Run: headless pygame with SDL's dummy video driver; simulated clock (each Clock.tick advances the game by its frame time, no real sleeping); random seed 0; keys injected as events and as key.get_pressed() state; mouse plan: one left click at the window centre at the start of phase 2, then a move to the lower-right quarter at the start of phase 3.
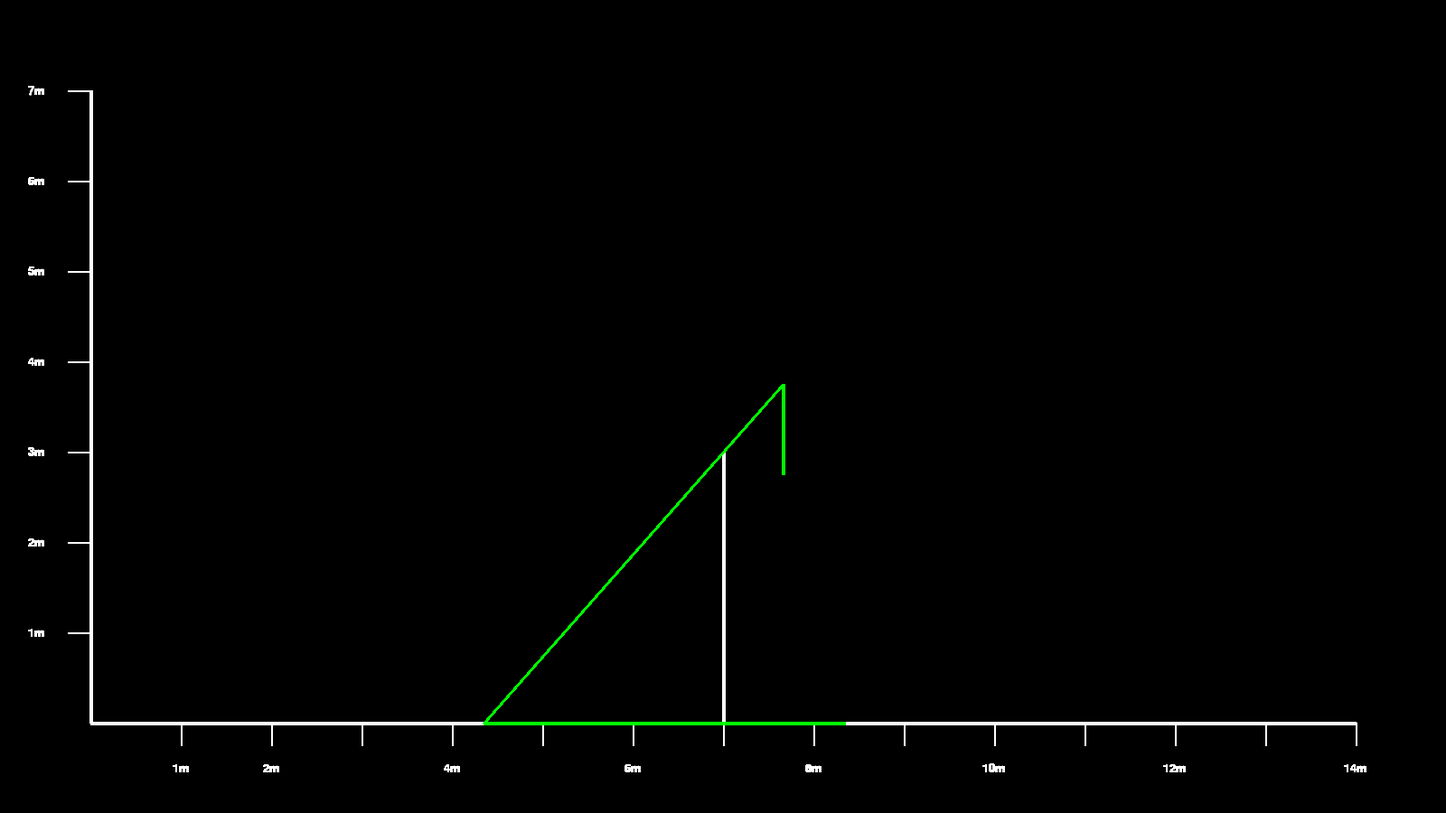
Frame 1 of 4 · flips 1–60 · no input
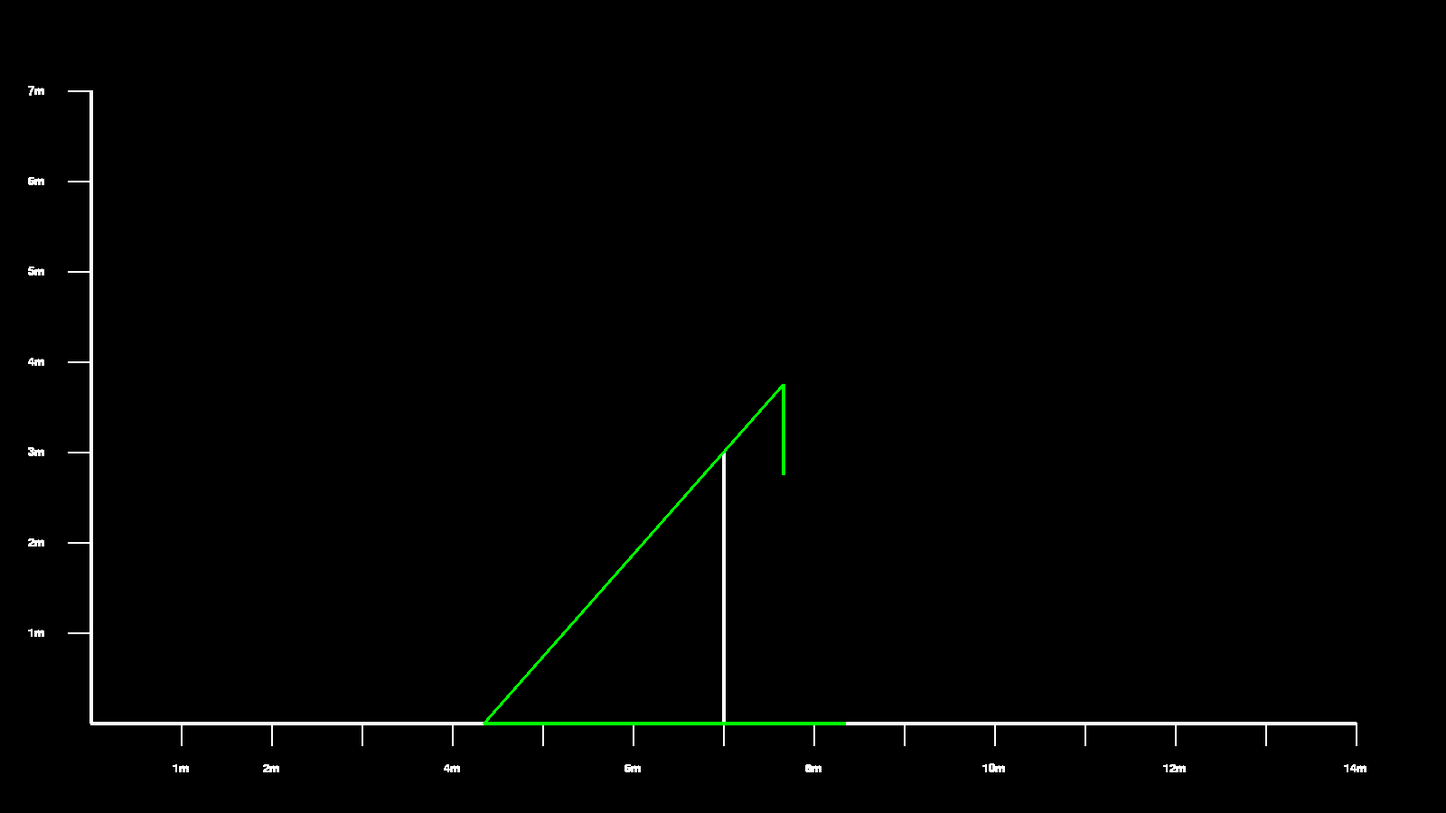
Frame 2 of 4 · flips 61–180 · clicked the window centre · tapped SPACE, RETURN · held RIGHT (→), D
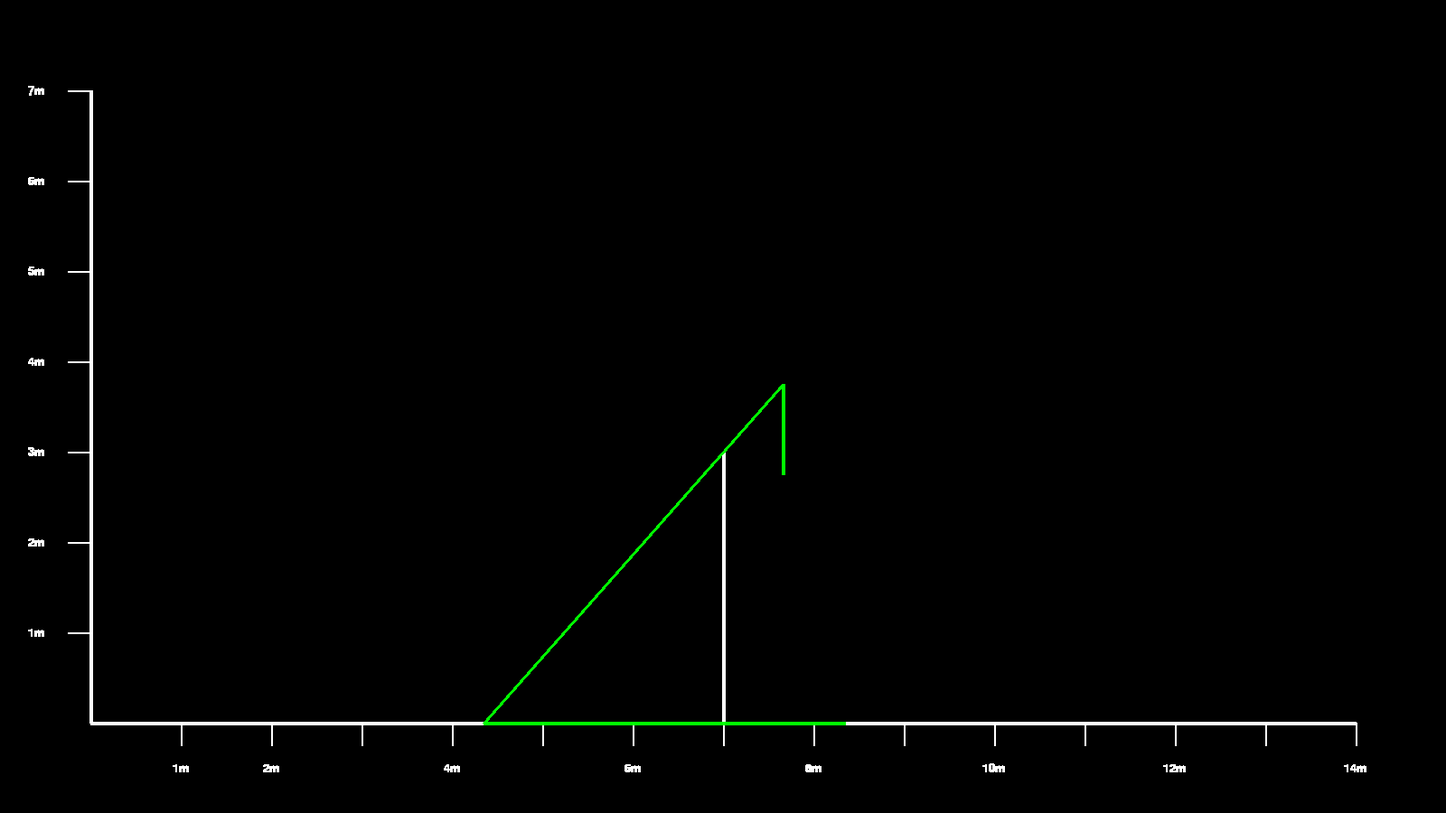
Frame 3 of 4 · flips 181–300 · moved the mouse to the lower-right quarter · held DOWN (↓), S
Frame 4 of 4 · flips 301–420 · held LEFT (←), A, UP (↑), W · screen unchanged from frame 3, image omitted

The pygame program that drew these frames:

import pygame
import math
from enum import Enum

pygame.init()

# display
screen_width = 1600
screen_height = 900
screen_height_middle = screen_height / 2
screen_width_middle = screen_width / 2
side_padding = 100
ground_level = screen_height - side_padding
screen = pygame.display.set_mode((screen_width, screen_height))
pygame.display.set_caption("MiSK - project")

# font
scale_font = pygame.font.SysFont("Times New Roman", 20)

# frames
fps = 60
clock = pygame.time.Clock()
# colors
black = (0, 0, 0)
white = (255, 255, 255)
green = (0, 255, 0)

meters_to_pixel_ratio = 100


def add_points(x, y):
    temp = []
    temp.append(x[0] + y[0])
    temp.append(x[1] + y[1])
    return tuple(temp)


def to_int(tuple):
    temp = (int(tuple[0]), int(tuple[1]))
    return temp


def get_scale_step(input: int) -> int:  # 0,1,2 -> 1,2,5; 3,4,5 -> 10,20,50
    multiply = 10 ** int(input / 3)
    match input % 3:
        case 0:
            return multiply
        case 1:
            return 2 * multiply
        case 2:
            return 5 * multiply


def meters_to_text(meters: int):
    if meters < 1000:
        return f"{meters}m"
    else:
        return f"{meters/1000}km"


def reset_screen():
    screen.fill(black)


def draw_scale():
    # base lines
    pygame.draw.line(
        screen,
        white,
        (side_padding, ground_level),
        (side_padding, side_padding),
        width=4,
    )

    pygame.draw.line(
        screen,
        white,
        (side_padding, ground_level),
        (screen_width - side_padding, ground_level),
        width=4,
    )

    # get scale step
    temp = 0
    step = get_scale_step(temp)
    while step * meters_to_pixel_ratio < 50:
        temp += 1
        step = get_scale_step(temp)

    # scale x
    meters = 0
    start = side_padding
    count_lines = 1
    lines_to_draw = int(
        (screen_width - 2 * side_padding) / (meters_to_pixel_ratio * step)
    )
    text_step = int(lines_to_draw / 5)
    first = True
    while count_lines <= lines_to_draw:
        meters += step
        start += step * meters_to_pixel_ratio
        pygame.draw.line(
            screen,
            white,
            (start, ground_level),
            (start, ground_level + int(0.25 * side_padding)),
            width=2,
        )

        if count_lines % text_step == 0 or first:
            text_image = scale_font.render(meters_to_text(meters), True, white)
            text_image_rect = text_image.get_rect()
            text_image_rect.center = (start, ground_level + int(0.5 * side_padding))
            text_image.convert_alpha()
            screen.blit(text_image, text_image_rect)

        count_lines += 1
        first = False

    # scale y
    meters = 0
    start = ground_level
    count_lines = 1
    lines_to_draw = int(
        (screen_height - 2 * side_padding) / (meters_to_pixel_ratio * step)
    )
    text_step = int(lines_to_draw / 5)
    first = True
    while count_lines <= lines_to_draw:
        meters += step
        start -= step * meters_to_pixel_ratio
        pygame.draw.line(
            screen,
            white,
            (side_padding, start),
            (side_padding - int(0.25 * side_padding), start),
            width=2,
        )

        if count_lines % text_step == 0 or first:
            text_image = scale_font.render(meters_to_text(meters), True, white)
            text_image_rect = text_image.get_rect()
            text_image_rect.center = (side_padding - int(0.6 * side_padding), start)
            text_image.convert_alpha()
            screen.blit(text_image, text_image_rect)

        count_lines += 1
        first = False


class Trebuchet:
    def __init__(
        self,
        long_arm_length,
        short_arm_length,
        sling_length,
        pivot_height,
        weight_length,
        projectile_mass,
        weight_mass,
    ) -> None:
        self.long_arm_length = long_arm_length
        self.short_arm_length = short_arm_length
        self.sling_length = sling_length
        self.pivot_height = pivot_height
        self.weight_length = weight_length
        self.projectile_mass = projectile_mass
        self.weight_mass = weight_mass

        # update part

        # state
        self.pivot_arm_angle = (
            math.asin(self.pivot_height / self.long_arm_length) + math.pi / 2
        )
        self.arm_sling_angle = math.asin(self.pivot_height / self.long_arm_length)
        self.arm_weight_angle = math.pi / 2 - math.asin(
            self.pivot_height / self.long_arm_length
        )
        print(math.degrees(self.pivot_arm_angle))
        print(math.degrees(self.arm_sling_angle))
        print(math.degrees(self.arm_weight_angle))

        # surowe liczenie na pałe
        # stałe
        self.base_point = (screen_width_middle, ground_level)
        self.pivot_point = add_points(
            self.base_point, (0, -meters_to_pixel_ratio * self.pivot_height)
        )
        # zmienne TO DO ALL
        self.end_long_arm = add_points(
            self.base_point,
            (
                -self.long_arm_length
                * math.sin(self.pivot_arm_angle)
                * meters_to_pixel_ratio,
                -meters_to_pixel_ratio
                * (
                    self.long_arm_length * math.cos(self.pivot_arm_angle)
                    + self.pivot_height
                ),
            ),
        )
        self.end_short_arm = add_points(
            self.base_point,
            (
                meters_to_pixel_ratio
                * (self.short_arm_length * math.sin(self.pivot_arm_angle)),
                -meters_to_pixel_ratio
                * (
                    -self.short_arm_length * math.cos(self.pivot_arm_angle)
                    + self.pivot_height
                ),
            ),
        )

        self.projectile_point = add_points(
            self.base_point,
            (
                meters_to_pixel_ratio
                * (
                    -self.long_arm_length * math.sin(self.pivot_arm_angle)
                    - self.sling_length
                    * math.sin(self.arm_sling_angle - self.pivot_arm_angle)
                ),
                -meters_to_pixel_ratio
                * (
                    self.long_arm_length * math.cos(self.pivot_arm_angle)
                    + self.pivot_height
                    - self.sling_length
                    * math.cos(self.arm_sling_angle - self.pivot_arm_angle)
                ),
            ),
        )
        self.weight_point = add_points(
            self.base_point,
            (
                meters_to_pixel_ratio
                * (
                    self.short_arm_length * math.sin(self.pivot_arm_angle)
                    - self.weight_length
                    * math.sin(self.pivot_arm_angle + self.arm_weight_angle)
                ),
                -meters_to_pixel_ratio
                * (
                    -self.short_arm_length * math.cos(self.pivot_arm_angle)
                    + self.pivot_height
                    + self.weight_length
                    * math.cos(self.pivot_arm_angle + self.arm_weight_angle)
                ),
            ),
        )

    def update(self):
        # TO DO aktualizacja kątów
        #
        #
        #
        # ustawianie punktów do pozycji trebusza
        self.end_long_arm = add_points(
            self.base_point,
            (
                -self.long_arm_length
                * math.sin(self.pivot_arm_angle)
                * meters_to_pixel_ratio,
                -meters_to_pixel_ratio
                * (
                    self.long_arm_length * math.cos(self.pivot_arm_angle)
                    + self.pivot_height
                ),
            ),
        )
        self.end_short_arm = add_points(
            self.base_point,
            (
                meters_to_pixel_ratio
                * (self.short_arm_length * math.sin(self.pivot_arm_angle)),
                -meters_to_pixel_ratio
                * (
                    -self.short_arm_length * math.cos(self.pivot_arm_angle)
                    + self.pivot_height
                ),
            ),
        )

        self.projectile_point = add_points(
            self.base_point,
            (
                meters_to_pixel_ratio
                * (
                    -self.long_arm_length * math.sin(self.pivot_arm_angle)
                    - self.sling_length
                    * math.sin(self.arm_sling_angle - self.pivot_arm_angle)
                ),
                -meters_to_pixel_ratio
                * (
                    self.long_arm_length * math.cos(self.pivot_arm_angle)
                    + self.pivot_height
                    - self.sling_length
                    * math.cos(self.arm_sling_angle - self.pivot_arm_angle)
                ),
            ),
        )
        self.weight_point = add_points(
            self.base_point,
            (
                meters_to_pixel_ratio
                * (
                    self.short_arm_length * math.sin(self.pivot_arm_angle)
                    - self.weight_length
                    * math.sin(self.pivot_arm_angle + self.arm_weight_angle)
                ),
                -meters_to_pixel_ratio
                * (
                    -self.short_arm_length * math.cos(self.pivot_arm_angle)
                    + self.pivot_height
                    + self.weight_length
                    * math.cos(self.pivot_arm_angle + self.arm_weight_angle)
                ),
            ),
        )

    def draw(self, subtitles):
        pygame.draw.line(
            screen,
            white,
            to_int(self.base_point),
            to_int(self.pivot_point),
            width=4,
        )

        pygame.draw.line(
            screen,
            green,
            to_int(self.end_short_arm),
            to_int(self.end_long_arm),
            width=4,
        )

        pygame.draw.line(
            screen,
            green,
            to_int(self.end_short_arm),
            to_int(self.weight_point),
            width=4,
        )

        pygame.draw.line(
            screen,
            green,
            to_int(self.end_long_arm),
            to_int(self.projectile_point),
            width=4,
        )


class main_module:
    def run(self, dev_mode: bool, trebuchet: Trebuchet):
        # event control
        run = True
        Next_module = Module_names.Exit_app

        global meters_to_pixel_ratio
        meters_to_pixel_ratio = 100

        while run:
            draw_scale()
            trebuchet.update()
            trebuchet.draw(dev_mode)

            for event in pygame.event.get():
                if event.type == pygame.QUIT:
                    run = False
                    Next_module = Module_names.Exit_app
                if event.type == pygame.MOUSEBUTTONDOWN:
                    clicked = True
                else:
                    clicked = False

            # updating display
            pygame.display.update()

        return Next_module


class Exit_app_module:
    def run(self, dev_mode, trebuchet):
        pygame.quit()
        return Module_names.Exit_app


# module control


class Module_names(Enum):
    Main_module = main_module()
    Exit_app = Exit_app_module()


# main

current_module = Module_names.Main_module
trebuchet = Trebuchet(4, 1, 4, 3, 1, 50, 500)
dev_mode = True


while current_module != Module_names.Exit_app:
    reset_screen()
    current_module = current_module.value.run(dev_mode, trebuchet)

pygame.quit()
